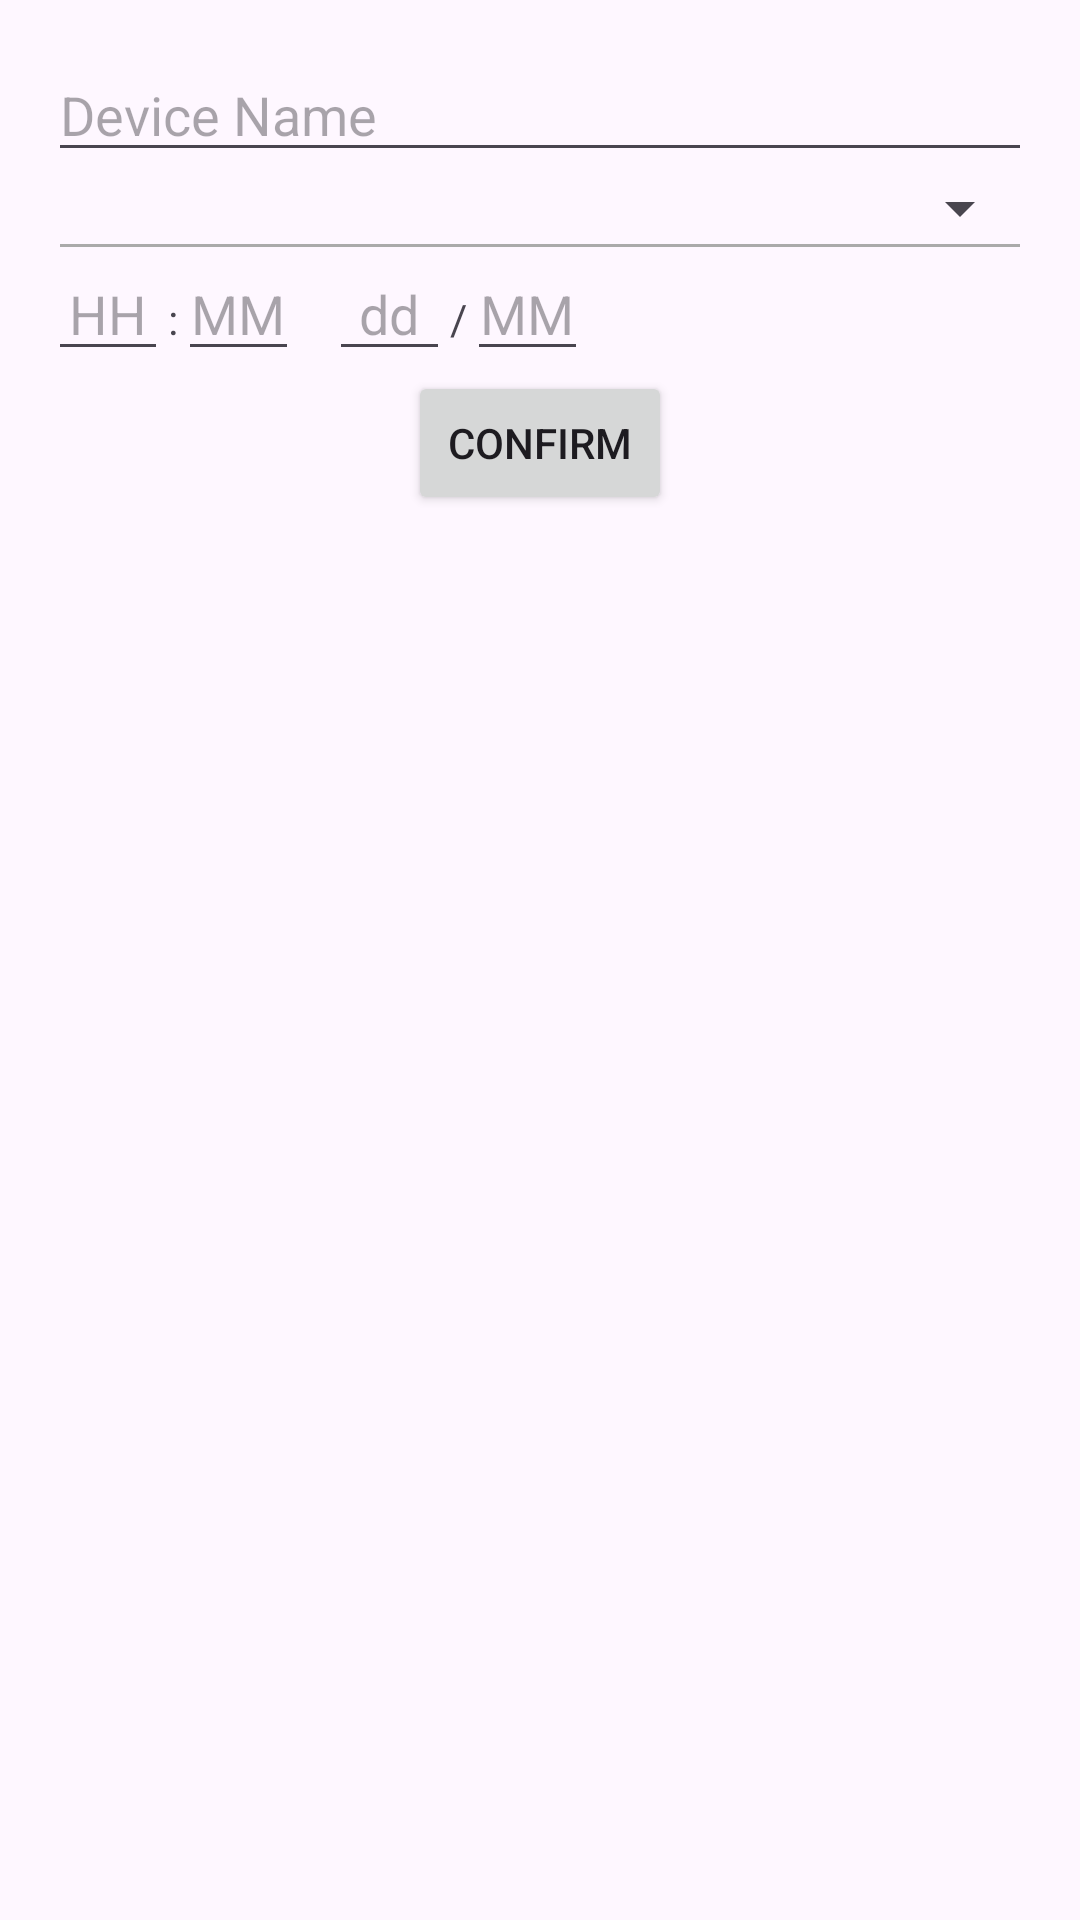

Android layout source for this screen:
<!-- AndroidManifest.xml: application theme Theme.LivingLab -->
<!-- res/layout/layout_set_time.xml -->
<?xml version="1.0" encoding="utf-8"?>
<LinearLayout xmlns:android="http://schemas.android.com/apk/res/android"
    android:layout_width="match_parent"
    android:layout_height="wrap_content"
    android:orientation="vertical"
    android:padding="16dp">

    <EditText
        android:id="@+id/editTextDeviceName"
        android:layout_width="match_parent"
        android:layout_height="wrap_content"
        android:hint="Device Name"
        android:inputType="text" />

    <Spinner
        android:id="@+id/device_status"
        android:layout_width="match_parent"
        android:layout_height="wrap_content"
        android:entries="@array/device_status"
        android:paddingTop="10dp"
        android:paddingBottom="3dp" />

    <View
        android:layout_width="match_parent"
        android:layout_height="1dp"
        android:layout_marginLeft="4dp"
        android:layout_marginRight="4dp"
        android:paddingBottom="1dp"
        android:background="@android:color/darker_gray" />

    <LinearLayout
        android:layout_width="180dp"
        android:layout_height="wrap_content"
        android:orientation="horizontal">

        <EditText
            android:id="@+id/editTextHour"
            android:layout_width="0dp"
            android:layout_height="wrap_content"
            android:layout_weight="1"
            android:hint="HH"
            android:inputType="number"
            android:maxLength="2"
            android:maxLines="1"
            android:gravity="center" />

        <TextView
            android:layout_width="wrap_content"
            android:layout_height="wrap_content"
            android:text=":" />

        <EditText
            android:id="@+id/editTextMinute"
            android:layout_width="0dp"
            android:layout_height="wrap_content"
            android:layout_weight="1"
            android:hint="MM"
            android:inputType="number"
            android:maxLength="2"
            android:maxLines="1"
            android:gravity="center" />

        <TextView
            android:layout_width="wrap_content"
            android:layout_height="wrap_content"
            android:text="   " />

        <EditText
            android:id="@+id/editTextDay"
            android:layout_width="0dp"
            android:layout_height="wrap_content"
            android:layout_weight="1"
            android:hint="dd"
            android:inputType="number"
            android:maxLength="2"
            android:maxLines="1"
            android:gravity="center" />

        <TextView
            android:layout_width="wrap_content"
            android:layout_height="wrap_content"
            android:text="/" />

        <EditText
            android:id="@+id/editTextMonth"
            android:layout_width="0dp"
            android:layout_height="wrap_content"
            android:layout_weight="1"
            android:hint="MM"
            android:inputType="number"
            android:maxLength="2"
            android:maxLines="1"
            android:gravity="center" />

    </LinearLayout>

    <Button
        android:id="@+id/confirm_button"
        android:layout_width="wrap_content"
        android:layout_height="wrap_content"
        android:layout_gravity="center"
        android:text="Confirm" />

</LinearLayout>
<!-- resources referenced by this layout -->
<resources>
  <style name="Theme.LivingLab" parent="Base.Theme.LivingLab" />
  <style name="Base.Theme.LivingLab" parent="Theme.Material3.DayNight.NoActionBar">
          
          
      </style>
</resources>
